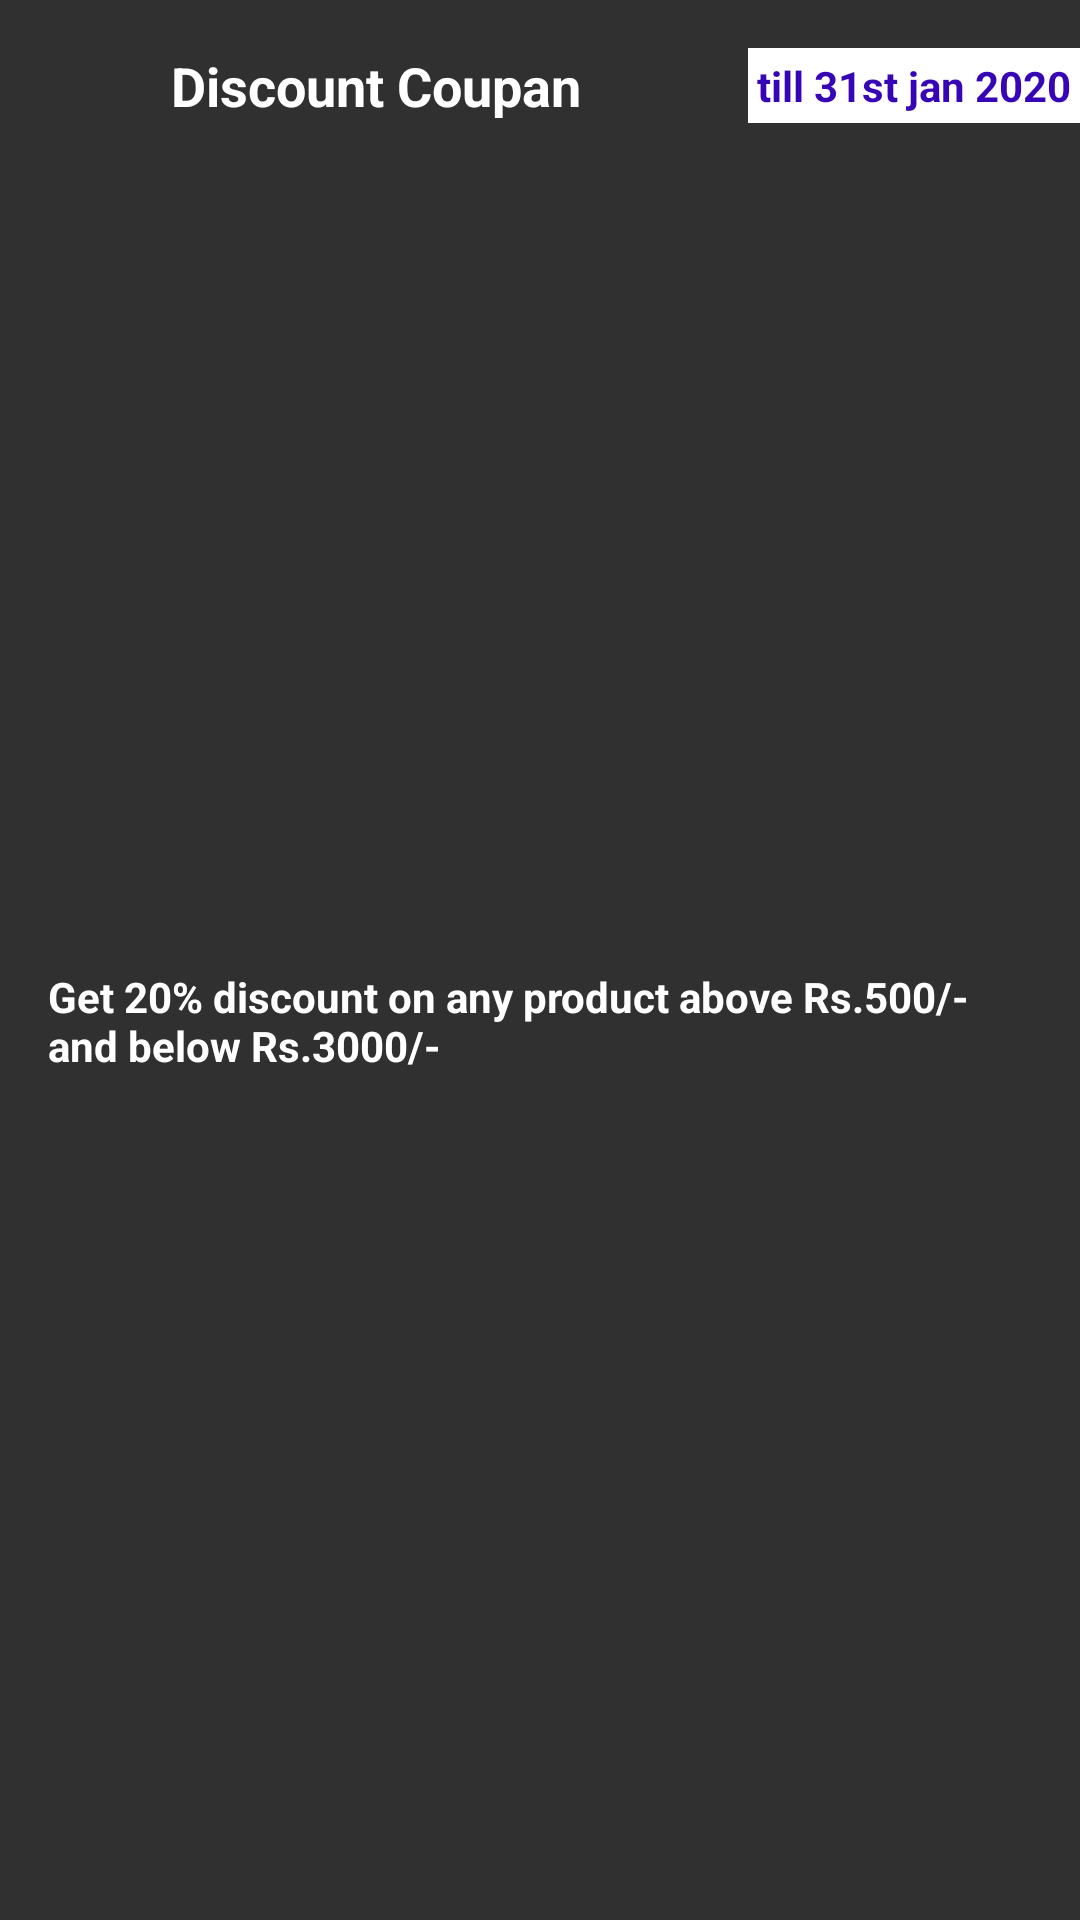

Produce the Android XML layout that renders to this screen, including the resource entries it uses.
<!-- AndroidManifest.xml: application theme AppTheme -->
<!-- res/layout/rewards_item_layout.xml -->
<?xml version="1.0" encoding="utf-8"?>
<androidx.constraintlayout.widget.ConstraintLayout xmlns:android="http://schemas.android.com/apk/res/android"
    xmlns:app="http://schemas.android.com/apk/res-auto"
    xmlns:tools="http://schemas.android.com/tools"
    android:layout_width="match_parent"
    android:layout_height="wrap_content"
    android:layout_marginStart="16dp"
    android:layout_marginEnd="16dp"
    android:layout_marginBottom="8dp"
    android:layout_marginTop="8dp"
    android:background="@drawable/border_background"
    android:orientation="vertical">

    <ImageView
        android:id="@+id/coupan_icon"
        android:layout_width="25dp"
        android:layout_height="25dp"
        android:layout_marginStart="16dp"
        android:layout_marginTop="16dp"
        app:tint="@color/colorAccent"
        app:layout_constraintStart_toStartOf="parent"
        app:layout_constraintTop_toTopOf="parent"
        app:srcCompat="@mipmap/reward" />

    <TextView
        android:id="@+id/coupan_title"
        android:layout_width="wrap_content"
        android:layout_height="wrap_content"
        android:layout_marginStart="16dp"
        android:text="Discount Coupan"
        android:textColor="@color/colorAccent"
        android:textSize="18sp"
        android:textStyle="bold"
        app:layout_constraintBottom_toBottomOf="@+id/coupan_icon"
        app:layout_constraintStart_toEndOf="@+id/coupan_icon"
        app:layout_constraintTop_toTopOf="@+id/coupan_icon" />

    <TextView
        android:id="@+id/coupan_validity"
        android:layout_width="wrap_content"
        android:layout_height="wrap_content"
        android:layout_marginTop="16dp"
        android:background="@color/colorAccent"
        android:padding="3dp"
        android:text="till 31st jan 2020"
        android:textColor="#3606b6"
        android:textStyle="bold"
        app:layout_constraintEnd_toEndOf="parent"
        app:layout_constraintTop_toTopOf="parent" />

    <TextView
        android:id="@+id/coupan_body"
        android:layout_width="0dp"
        android:layout_height="wrap_content"
        android:layout_marginStart="16dp"
        android:layout_marginTop="16dp"
        android:layout_marginEnd="16dp"
        android:layout_marginBottom="16dp"
        android:text="Get 20% discount on any product above Rs.500/- and below Rs.3000/-"
        android:textColor="@color/colorAccent"
        android:textStyle="bold"
        app:layout_constraintBottom_toBottomOf="parent"
        app:layout_constraintEnd_toEndOf="parent"
        app:layout_constraintStart_toStartOf="parent"
        app:layout_constraintTop_toBottomOf="@+id/coupan_title" />
</androidx.constraintlayout.widget.ConstraintLayout>
<!-- resources referenced by this layout -->
<resources>
  <color name="colorAccent">#ffffff</color>
  <style name="AppTheme" parent="Theme.AppCompat.NoActionBar">
          
          <item name="colorPrimary">@color/colorPrimary</item>
          <item name="colorPrimaryDark">@color/colorPrimaryDark</item>
          <item name="colorAccent">@color/colorAccent</item>
      </style>
  <color name="colorPrimary">#D1AA48</color>
  <color name="colorPrimaryDark">#CB9101</color>
</resources>
